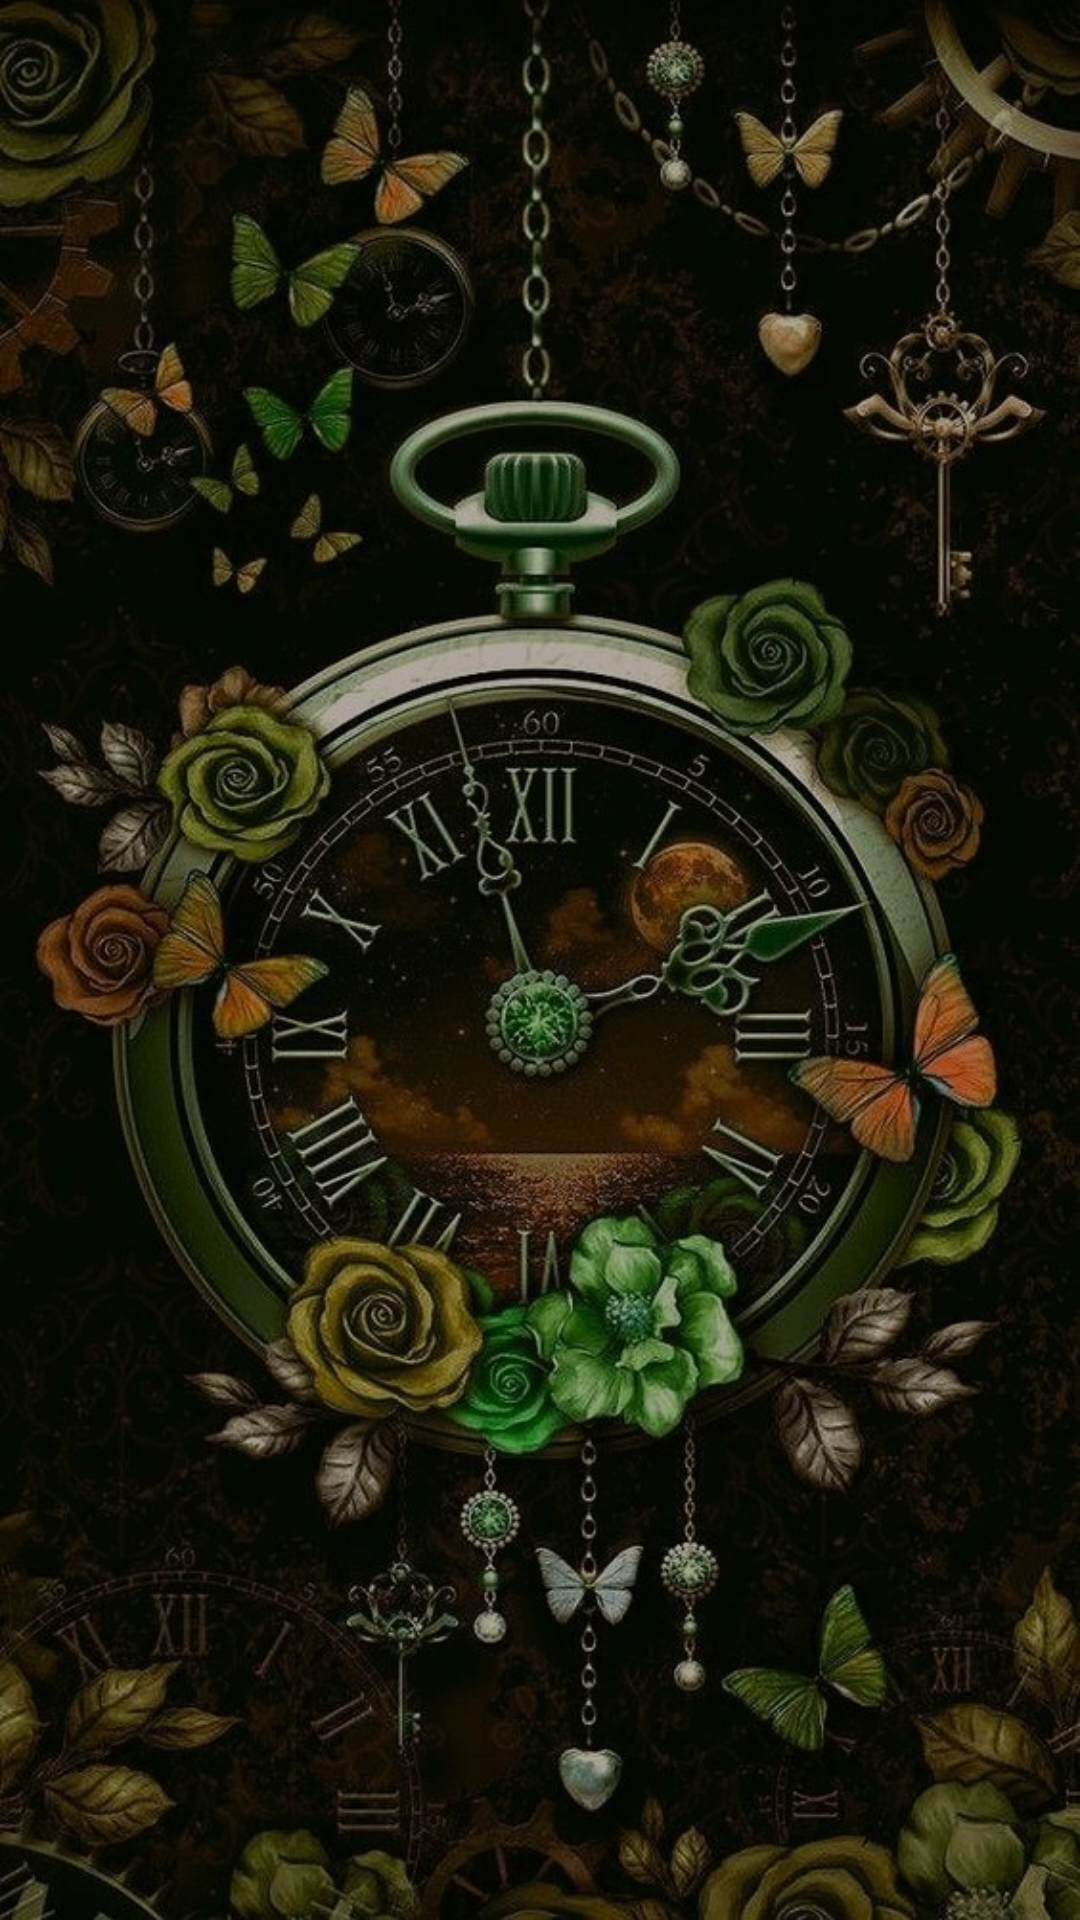

Produce the Android XML layout that renders to this screen, including the resource entries it uses.
<!-- AndroidManifest.xml: application theme Theme.CarPoolingApp -->
<!-- res/layout/fragment_trip_book.xml -->
<RelativeLayout xmlns:android="http://schemas.android.com/apk/res/android"
    xmlns:tools="http://schemas.android.com/tools"
    android:layout_width="match_parent"
    android:layout_height="match_parent"
    tools:context=".TripBookFragment"
    android:background="@drawable/clockart">

    <RelativeLayout
        android:layout_width="match_parent"
        android:layout_height="match_parent"
        android:background="#4F000000">

        <androidx.recyclerview.widget.RecyclerView
            android:id="@+id/booked_trips"
            android:layout_width="match_parent"
            android:layout_height="wrap_content"/>

    </RelativeLayout>

</RelativeLayout>
<!-- resources referenced by this layout -->
<resources>
  <!-- drawable clockart: jpg bitmap (drawable, 136611 bytes) -->
  <style name="Theme.CarPoolingApp" parent="Theme.MaterialComponents.DayNight.NoActionBar">
          
          <item name="colorPrimary">@color/purple_500</item>
          <item name="colorPrimaryVariant">@color/purple_700</item>
          <item name="colorOnPrimary">@color/white</item>
          
          <item name="colorSecondary">@color/teal_200</item>
          <item name="colorSecondaryVariant">@color/teal_700</item>
          <item name="colorOnSecondary">@color/black</item>
          
          <item name="android:statusBarColor">?attr/colorPrimaryVariant</item>
          
      </style>
  <!-- not gathered from this repository: default colours our renderer supplied (Android Studio template values) -->
  <color name="purple_500">#FF6200EE</color>
  <color name="purple_700">#FF3700B3</color>
  <color name="teal_200">#FF03DAC5</color>
  <color name="teal_700">#FF018786</color>
  <color name="black">#FF000000</color>
  <color name="white">#FFFFFFFF</color>
</resources>
